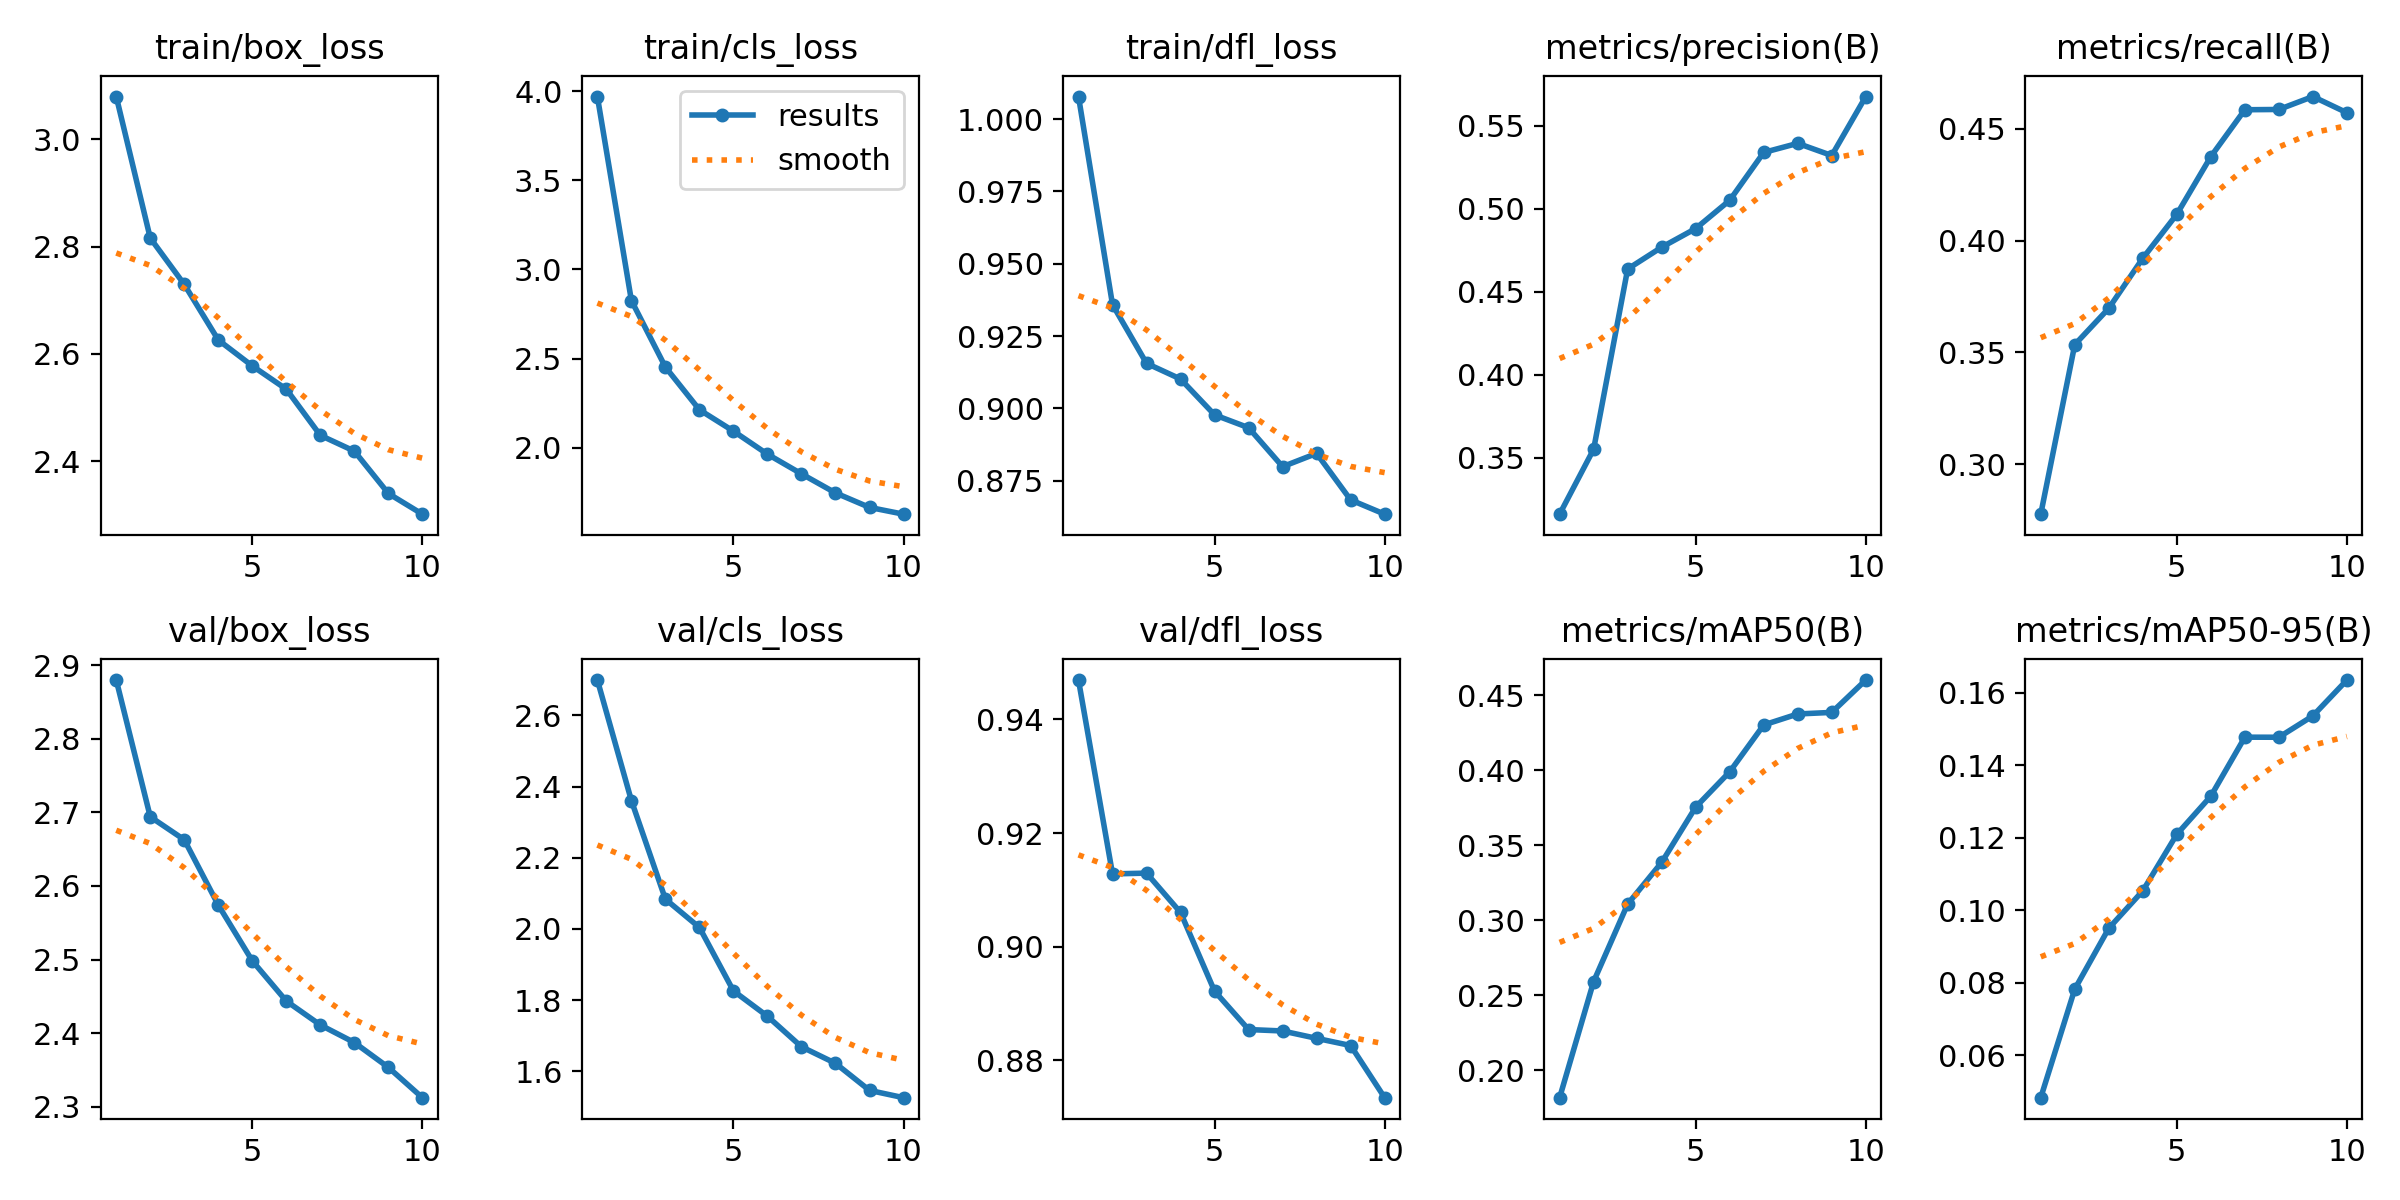

The data file committed next to this chart (first rows):
epoch, time, train/box_loss, train/cls_loss, train/dfl_loss, metrics/precision(B), metrics/recall(B), metrics/mAP50(B), metrics/mAP50-95(B), val/box_loss, val/cls_loss, val/dfl_loss, lr/pg0, lr/pg1, lr/pg2
1, 146.2, 3.08, 3.969, 1.008, 0.3162, 0.2776, 0.1817, 0.04824, 2.88, 2.699, 0.9469, 0.0004756, 0.0004756, 0.0004756
2, 271.7, 2.816, 2.826, 0.9358, 0.3552, 0.3534, 0.2592, 0.07819, 2.694, 2.361, 0.9128, 0.0008577, 0.0008577, 0.0008577
3, 384.6, 2.73, 2.453, 0.9156, 0.4637, 0.3697, 0.3108, 0.09497, 2.663, 2.084, 0.913, 0.001145, 0.001145, 0.001145
4, 498.6, 2.626, 2.214, 0.9101, 0.4768, 0.3921, 0.3386, 0.1053, 2.574, 2.004, 0.906, 0.001005, 0.001005, 0.001005
5, 612.2, 2.578, 2.094, 0.8978, 0.488, 0.4117, 0.3755, 0.1209, 2.498, 1.826, 0.8922, 0.0008631, 0.0008631, 0.0008631
6, 725.8, 2.534, 1.965, 0.8933, 0.505, 0.4375, 0.399, 0.1314, 2.444, 1.754, 0.8854, 0.0007216, 0.0007216, 0.0007216
7, 845, 2.448, 1.855, 0.8798, 0.5338, 0.4585, 0.4303, 0.1477, 2.411, 1.669, 0.8852, 0.0005802, 0.0005802, 0.0005802
8, 973.7, 2.419, 1.748, 0.8844, 0.5393, 0.4586, 0.4376, 0.1477, 2.387, 1.622, 0.8839, 0.0004387, 0.0004387, 0.0004387
9, 1096, 2.34, 1.667, 0.8683, 0.532, 0.4644, 0.4387, 0.1536, 2.353, 1.546, 0.8826, 0.0002972, 0.0002972, 0.0002972
10, 1233, 2.301, 1.629, 0.8634, 0.5674, 0.4571, 0.4603, 0.1635, 2.312, 1.526, 0.8734, 0.0001558, 0.0001558, 0.0001558
